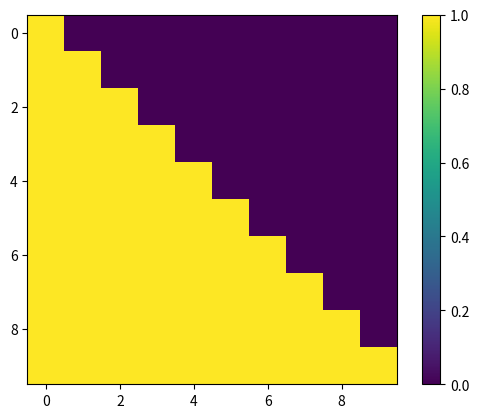

Python code for this plot:

#imagem é um matriz numerica

tam = 10 
matriz = [[1 for i in range(tam)] for j in range(tam)]
for i in range(tam):
    for j in range(tam):
        if i<j:
            matriz[i][j]=0


import matplotlib.pyplot as plt
plt.imshow(matriz)
plt.colorbar()
plt.show()



#printando todos os números da matriz 

matriz = [[1,2,3],[4,5,6],[7,8,9]]

for i in range(len(matriz[0])):
    for j in range(len(matriz[0])):
        print(matriz[i][j])



#mudando todos para 0
matriz = [[1,2,3],[4,5,6],[7,8,9]]

for i in range(len(matriz[0])):
    for j in range(len(matriz[0])):
        matriz[i][j] = 0
print(matriz)
